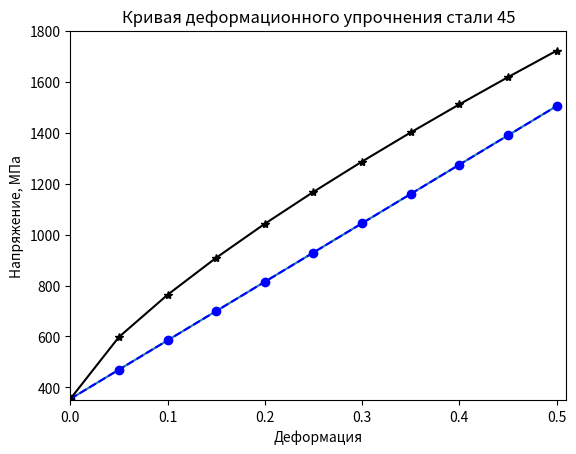
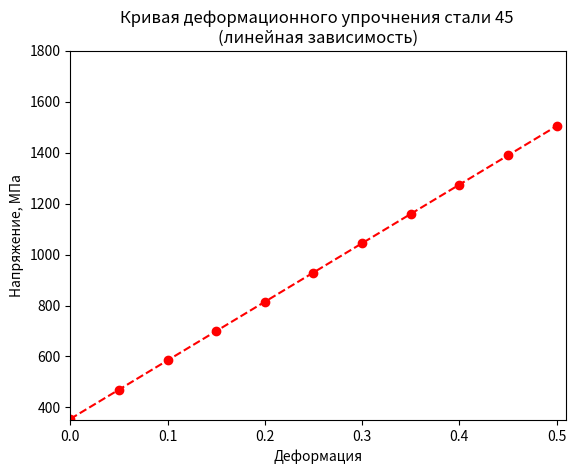
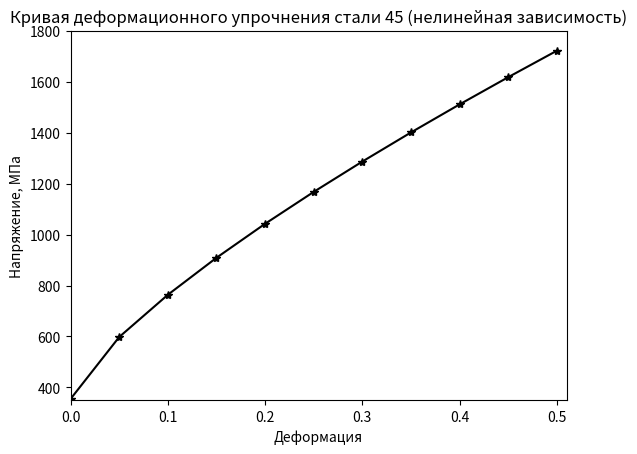

The script that saved these images, in order:
# -*- coding: utf-8 -*-
"""
Created on Mon Sep 12 14:58:51 2022

[redacted]
"""

# 1. Построение графиков в Python
# 
#
#%% Начнем с того, что импортируем необходимую для построения графиков библиотеку
# matplotlib
import matplotlib.pyplot as pl
# Начнет с того, что создадим два списка с данными (по оси x и по оси y).
# Для данного примера мы просто скопируем данные из файла Lesson_04.py. По оси
# x у нас, как обычно, будет деформация, по оси y - напряжение
PlasticStrain = [0.0, 0.05, 0.1, 0.15, 0.2, 0.25, 0.3, 0.35, 0.4, 0.45, 0.5]
PlasticStress= [355.0, 469.8766972916701, 584.7533945833402, 699.6300918750103, 
                814.5067891666804, 929.3834864583505, 1044.2601837500206,
                1159.1368810416907, 1274.0135783333608, 1388.8902756250309,
                1503.766972916701]
#%%
# Самая базовая команда для построения графика в библиотеке matplotlib является
# команда plot:
pl.plot(PlasticStrain, PlasticStress)
# Теперь, если вы работаете с IDE Spyder, перейдя в раздел Plots в окне переменных
# вы увидите простейший график, которого вам, в общем, впролне достаточно для 
# понимания того, что у вас в результате всех расчетов получилось
#
#
# Задав некоторые дополнительные атрибуты, мы можем немного улучшить вид нашего
# графика. В частности, мы можем задать тип линии, тип маркера и цвет линии.
pl.plot(PlasticStrain, PlasticStress, '--ob')
# Мы можем нанести несколько кривых на один граки, а можем построить отдельные
# графика для каждой кривй. Давайте создадим еще один список с напряжениями, но
# пусть эти напряжения будут нелинейно зависеть от деформации
#
# Создаем список для напряжений. Назовем переменную PlasticStressNonLinear
PlasticStressNonLinear=list(range(0,len(PlasticStrain)))
# Формула, по которой мы будем в данном случае рассчитывать напряжения:
    # Sigma = Sigma02 + K*Epsilon**n
# Где K мы получили ранее в Lesson_04
K=2297.533945833402
# Sigma02 возмем из списка PlasticStress как PlasticStress [0]
Sigma02=PlasticStress[0]
# Показателем n просто зададимся: 
n=0.75
# После чего расчитываем список PlasticStressNonLinear
#%% 
for i in range (0,len(PlasticStrain)):
    PlasticStressNonLinear[i]=Sigma02+K*PlasticStrain[i]**n
#%%
fig01=pl.figure(1)
# И строим его график:
pl.plot(PlasticStrain, PlasticStressNonLinear, '-*k')
#
# Как правило, для публикации графика где-либо нужно добавить название осей:
pl.xlabel('Деформация')
pl.ylabel('Напряжение, МПа')
#
# Можно задать пределы значений по каждой из осей:
pl.xlim(0, 0.51)
pl.ylim(350,1800)
#
# Можно добавить название графика
pl.title('Кривая деформационного упрочнения стали 45')
#%%
#
# Если для каждого из набора данных нужно построить свой собственный график, то
# можно для каждого из них создать свою собственную переменную, где этот график 
# будет хранится:
fig02=pl.figure(2)
pl.plot(PlasticStrain, PlasticStress, '--or')
pl.xlabel('Деформация')
pl.ylabel('Напряжение, МПа')
pl.xlim(0, 0.51)
pl.ylim(350,1800)
pl.title('Кривая деформационного упрочнения стали 45 \n'
         '(линейная зависимость)')
fig03=pl.figure(3)
pl.plot(PlasticStrain, PlasticStressNonLinear, '-*k')
pl.xlabel('Деформация')
pl.ylabel('Напряжение, МПа')
pl.xlim(0, 0.51)
pl.ylim(350,1800)
pl.title('Кривая деформационного упрочнения стали 45 '
         '(нелинейная зависимость)')
#
# Более подробно о построении различных графиков можно почитать в документации
# к библиотеке matplotlib по адресу https://matplotlib.org
# Там, в разделе с примерами (https://matplotlib.org/stable/gallery/index.html) ,
# можно посмотреть на оформление тех или иных графиков и скопировать текст программы
# для построения интересующего вас.
#%% ДОМАШНЕЕ ЗАДАНИЕ 
"""
Имеется массив данных Инженерные напряжения - Инженерная деформация в области
пластической деформации
Значения инженерных напряжений (в МПа):
378.5  397.3  431.23  461.56  476.13  487.83  489.32  488.16  486.71  455.11
Знаяения инженерных деформаций (в долях от 1):
0 0.0125  0.025  0.05  0.075  0.1  0.125  0.15 0.175 0.2
Рассчитать Истинные напряжения и Истинную деформацию во всем диапазоне деформации
образца
Построить два графика (на одном) Инженерное напряжение - Инженерная деформация (тип линии
- сплошная, цвет - красный, маркеры - звездочки) и Истанное напряжение - Истинная
деформация (тип линии - штрих, цвет - зеленый, маркеры - плюсики)

Напоминание:
Истинная деформация = ln*(1+Инженерная деформация)
Истинное напряжение = Инженерное напряжение*(1 + Инженерная деформация)
"""    
    
    
    
    
    
    
    
    
    
    
    
    

